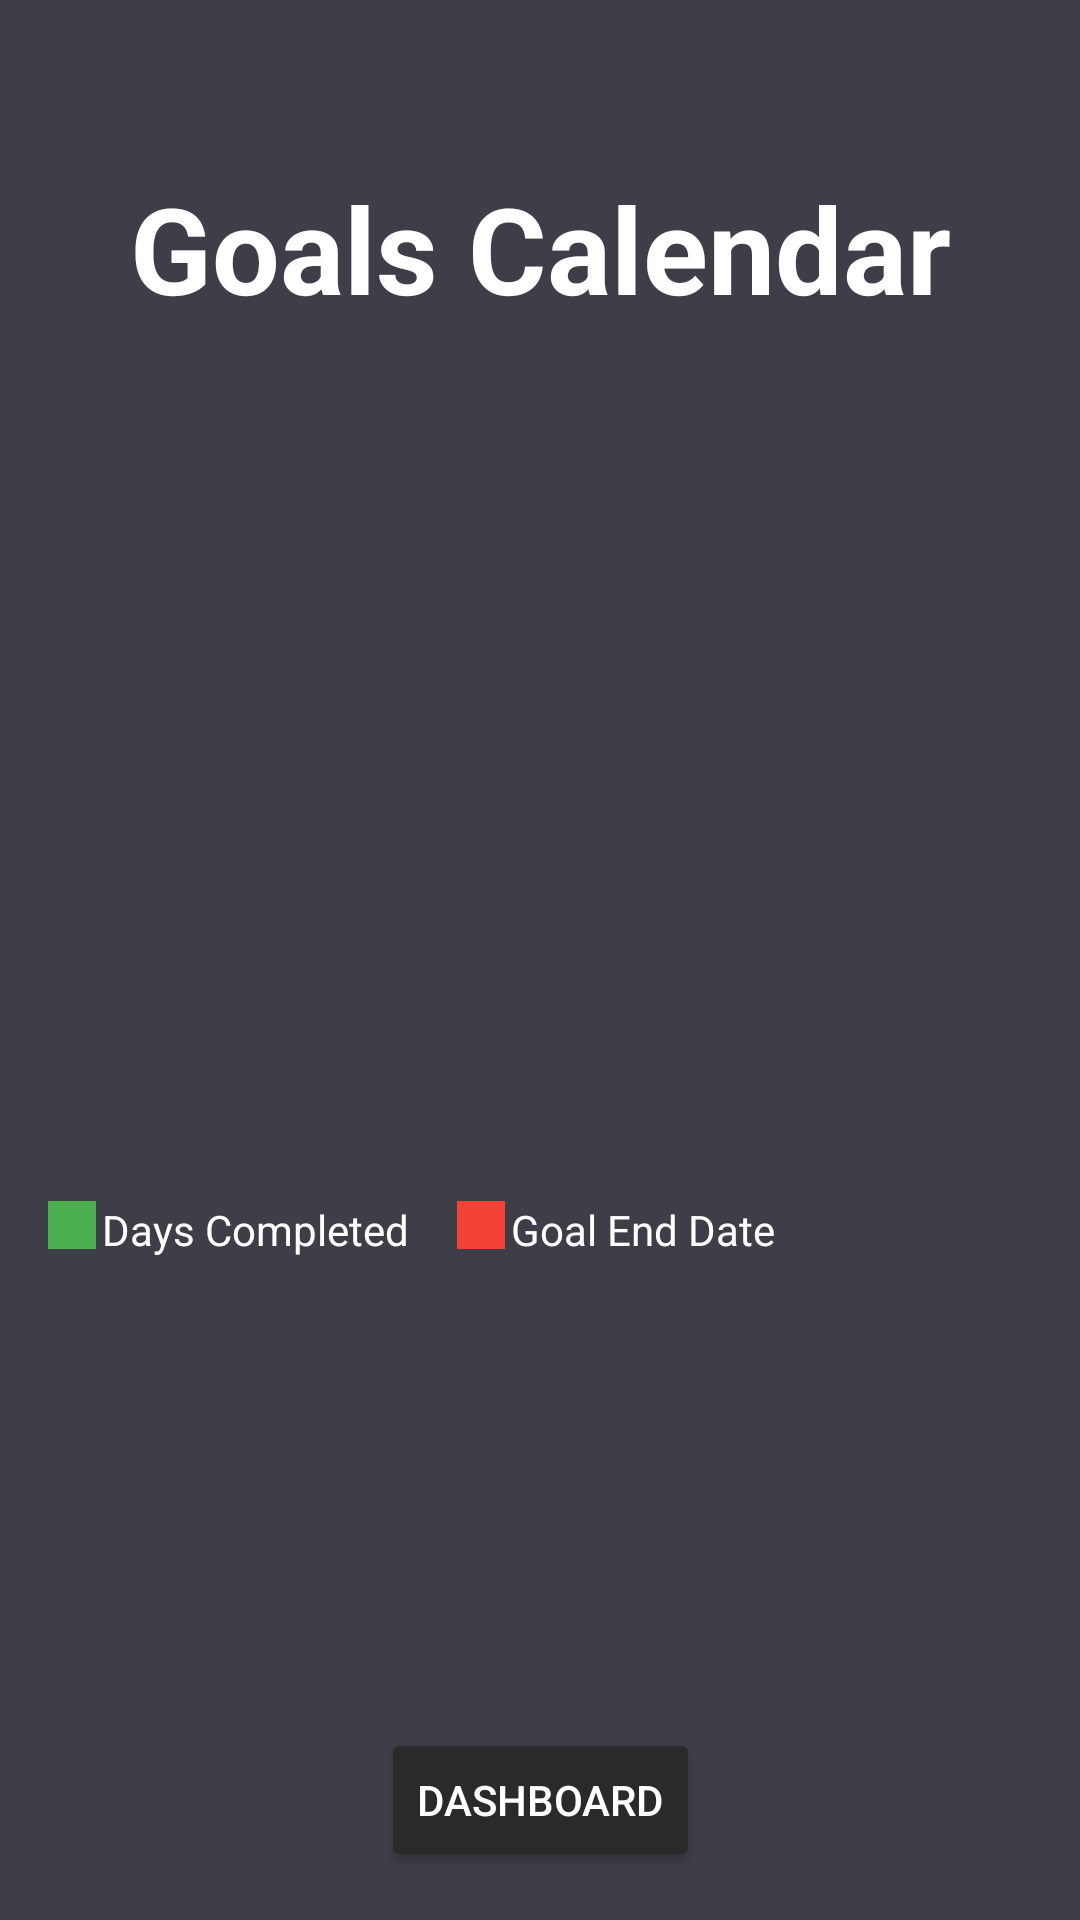

Reconstruct the res/layout file that produces this screen, plus the resources it refers to.
<!-- AndroidManifest.xml: application theme Theme.FusionDailyTest -->
<!-- res/layout/fragment_calendar.xml -->
<?xml version="1.0" encoding="utf-8"?>
<androidx.constraintlayout.widget.ConstraintLayout
    xmlns:android="http://schemas.android.com/apk/res/android"
    xmlns:app="http://schemas.android.com/apk/res-auto"
    android:layout_width="match_parent"
    android:layout_height="match_parent"
    android:background="@color/dead_black"
    android:padding="16dp">

    <TextView
        android:id="@+id/calendarTitle"
        android:layout_width="0dp"
        android:layout_height="wrap_content"
        android:layout_marginTop="40dp"
        android:gravity="center"
        android:text="@string/goals_calendar"
        android:textColor="@color/white"
        android:textSize="40sp"
        android:textStyle="bold"
        app:layout_constraintTop_toTopOf="parent"
        app:layout_constraintStart_toStartOf="parent"
        app:layout_constraintEnd_toEndOf="parent"/>

    <androidx.viewpager2.widget.ViewPager2
        android:id="@+id/calendarPager"
        android:layout_width="0dp"
        android:layout_height="275dp"
        app:layout_constraintTop_toBottomOf="@id/calendarTitle"
        app:layout_constraintStart_toStartOf="parent"
        app:layout_constraintEnd_toEndOf="parent" />

    
    <LinearLayout
        android:id="@+id/infoSection"
        android:layout_width="0dp"
        android:layout_height="wrap_content"
        android:orientation="vertical"
        android:paddingTop="16dp"
        app:layout_constraintEnd_toEndOf="parent"
        app:layout_constraintStart_toStartOf="parent"
        app:layout_constraintTop_toBottomOf="@+id/calendarPager">

        
        <LinearLayout
            android:layout_width="match_parent"
            android:layout_height="wrap_content"
            android:orientation="horizontal"
            android:paddingBottom="8dp">

            <View
                android:layout_width="16dp"
                android:layout_height="16dp"
                android:background="#4CAF50" />

            <TextView
                android:layout_width="wrap_content"
                android:layout_height="wrap_content"
                android:layout_marginStart="2dp"
                android:layout_marginEnd="16dp"
                android:text="@string/days_completed"
                android:textColor="@android:color/white" />

            <View
                android:layout_width="16dp"
                android:layout_height="16dp"
                android:background="#F44336" />

            <TextView
                android:layout_width="wrap_content"
                android:layout_height="wrap_content"
                android:layout_marginStart="2dp"
                android:text="@string/goal_end_date"
                android:textColor="@android:color/white" />
        </LinearLayout>
    </LinearLayout>

    <Button
        android:id="@+id/backButton"
        android:layout_width="wrap_content"
        android:layout_height="wrap_content"
        android:layout_gravity="center"
        android:backgroundTint="@color/dark_gray"
        android:text="@string/resourceToDashboard_button"
        android:textColor="@color/white"
        app:layout_constraintBottom_toBottomOf="parent"
        app:layout_constraintEnd_toEndOf="parent"
        app:layout_constraintStart_toStartOf="parent" />
</androidx.constraintlayout.widget.ConstraintLayout>
<!-- resources referenced by this layout -->
<resources>
  <color name="dark_gray">#2A2A2A</color>
  <color name="dead_black">#3D3E48</color>
  <color name="white">#FFFFFF</color>
  <string name="days_completed">Days Completed</string>
  <string name="goal_end_date">Goal End Date</string>
  <string name="goals_calendar">Goals Calendar</string>
  <string name="resourceToDashboard_button">Dashboard</string>
  <style name="Theme.FusionDailyTest" parent="Base.Theme.FusionDailyTest" />
  <style name="Base.Theme.FusionDailyTest" parent="Theme.Material3.DayNight.NoActionBar">
          
          
      </style>
</resources>
